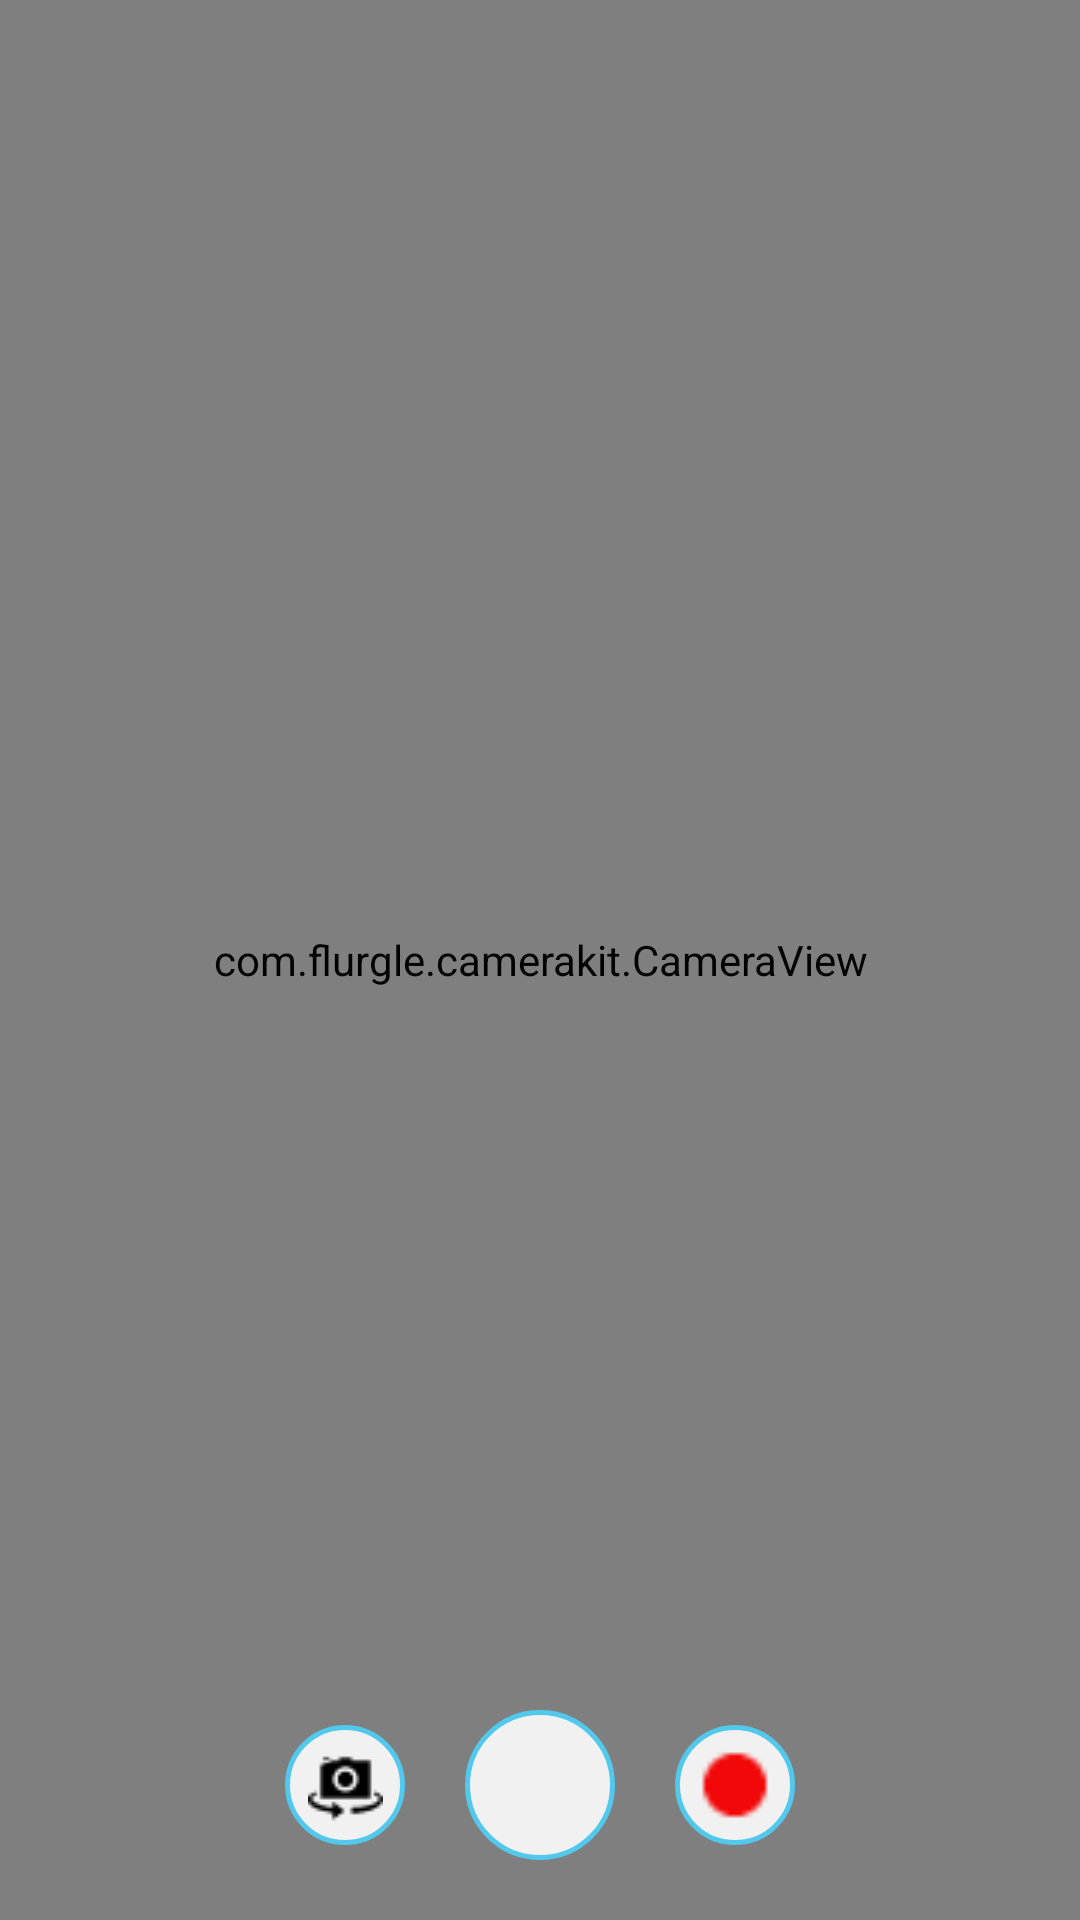

Produce the Android XML layout that renders to this screen, including the resource entries it uses.
<!-- AndroidManifest.xml: application theme AppTheme -->
<!-- res/layout/fragment_camera.xml -->
<RelativeLayout xmlns:android="http://schemas.android.com/apk/res/android"
    xmlns:app="http://schemas.android.com/apk/res-auto"
    xmlns:tools="http://schemas.android.com/tools"
    android:layout_width="match_parent"
    android:layout_height="match_parent"
    android:fitsSystemWindows="true"
    tools:context="com.example.root.shit.view.CameraFragment">

    <com.flurgle.camerakit.CameraView
        android:id="@+id/camera"
        android:layout_width="match_parent"
        android:layout_height="match_parent"
        android:adjustViewBounds="true" />

    <ImageButton
        android:id="@+id/ibtn_capture"
        android:layout_width="50dp"
        android:layout_height="50dp"
        android:layout_alignParentBottom="true"
        android:layout_centerHorizontal="true"
        android:layout_marginBottom="20dp"
        android:background="@drawable/camera_round"
        app:srcCompat="@drawable/ic_camera_icon50px" />


    <ImageButton
        android:id="@+id/ibtn_switch"
        android:layout_width="40dp"
        android:layout_height="40dp"
        android:layout_alignParentBottom="true"
        android:layout_centerHorizontal="true"
        android:layout_marginBottom="25dp"
        android:layout_marginRight="20dp"
        android:layout_toLeftOf="@id/ibtn_capture"
        android:background="@drawable/camera_round"
        android:scaleType="centerInside"
        android:src="@drawable/switch_camera25px" />


    <ImageButton
        android:id="@+id/ibtn_record"
        android:layout_width="40dp"
        android:layout_height="40dp"
        android:layout_alignParentBottom="true"
        android:layout_centerHorizontal="true"
        android:layout_marginBottom="25dp"
        android:scaleType="centerCrop"
        android:layout_marginLeft="20dp"
        android:layout_toRightOf="@id/ibtn_capture"
        android:background="@drawable/camera_round"
        android:src="@drawable/record_25px" />


</RelativeLayout>
<!-- resources referenced by this layout -->
<resources>
  <!-- drawable camera_round (drawable) -->
  <?xml version="1.0" encoding="utf-8"?>
  <shape xmlns:android="http://schemas.android.com/apk/res/android"
      android:shape="rectangle" android:padding="10dp">
      <solid android:color="#f1f1f1"/>
      
      <stroke android:width="5px" android:color="#52c8ec" />
  
      <corners
          android:bottomRightRadius="50dp"
          android:bottomLeftRadius="50dp"
          android:topLeftRadius="50dp"
          android:topRightRadius="50dp"/>
  </shape>
  <!-- drawable ic_camera_icon50px (drawable) -->
  <vector android:height="24dp" android:viewportHeight="24.0"
      android:viewportWidth="24.0" android:width="24dp" xmlns:android="http://schemas.android.com/apk/res/android">
      <path android:fillColor="#FF000000" android:pathData="M8,4C7.45,4 7,4.45 7,5L7,6C7,6.55 6.55,7 6,7L4,7C2.9,7 2,7.9 2,9L2,18C2,19.1 2.9,20 4,20L20,20C21.1,20 22,19.1 22,18L22,9C22,7.9 21.1,7 20,7L18,7C17.45,7 17,6.55 17,6L17,5C17,4.45 16.55,4 16,4L8,4zM12,7.75C14.895,7.75 17.25,10.105 17.25,13C17.25,15.895 14.895,18.25 12,18.25C9.105,18.25 6.75,15.895 6.75,13C6.75,10.105 9.105,7.75 12,7.75zM19.5,8.5C20.052,8.5 20.5,8.948 20.5,9.5C20.5,10.052 20.052,10.5 19.5,10.5C18.948,10.5 18.5,10.052 18.5,9.5C18.5,8.948 18.948,8.5 19.5,8.5zM12,9C9.791,9 8,10.791 8,13C8,15.209 9.791,17 12,17C14.209,17 16,15.209 16,13C16,10.791 14.209,9 12,9z"/>
  </vector>
  <!-- drawable record_25px: png bitmap (drawable, 284 bytes) -->
  <!-- drawable switch_camera25px: png bitmap (drawable, 498 bytes) -->
  <style name="AppTheme" parent="Theme.AppCompat.Light.DarkActionBar">
          
          <item name="colorPrimary">@color/colorPrimary</item>
          <item name="colorPrimaryDark">@color/colorPrimaryDark</item>
          <item name="colorAccent">@color/colorAccent</item>
      </style>
  <color name="colorPrimary">#3F51B5</color>
  <color name="colorPrimaryDark">#303F9F</color>
  <color name="colorAccent">#52c8ec</color>
</resources>
